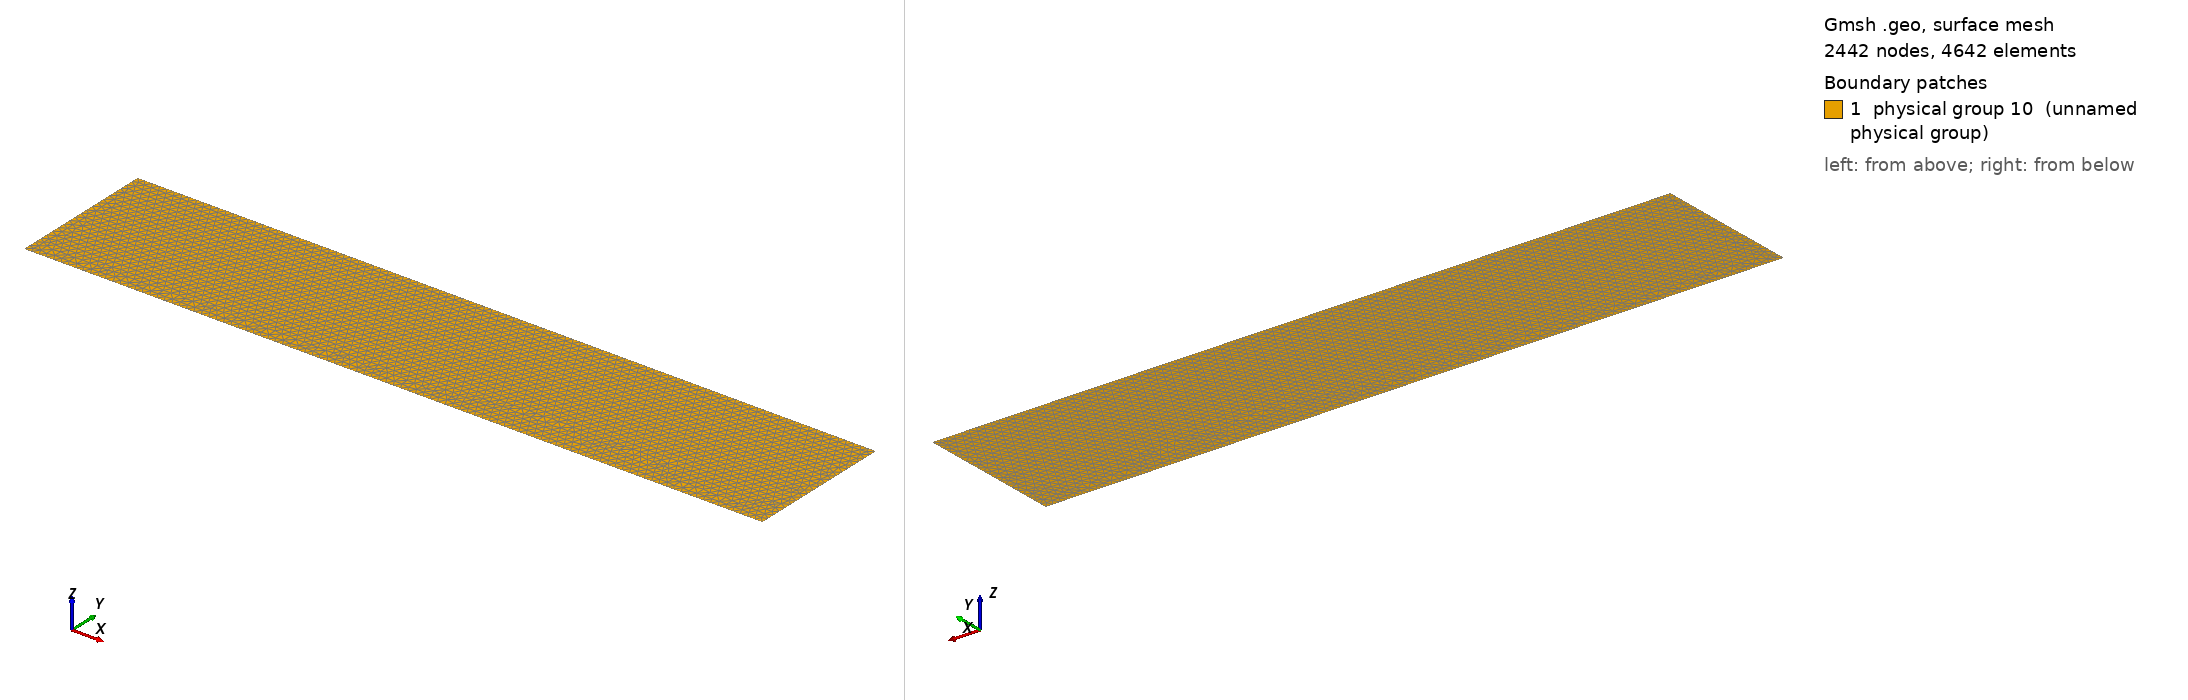

Gmsh geometry script, surface-meshed: 2442 nodes, 4642 surface elements. Boundary patches (legend numbers): 1 physical group 10 (unnamed physical group). Left view from above one corner, right view from below the opposite corner. Legend entries are the model's physical surfaces. The drawing asked Gmsh for element sizes between 1% and 20% of the model's largest extent; the script's own settings can give other sizes.

=== rectangle.geo (drawn) ===
SetFactory("OpenCASCADE");

lc = 0.015;
Point(1) = {0,0,0, lc};
Point(2) = {5,0,0, lc};
Point(3) = {5,1,0, lc};
Point(4) = {0,1,0, lc};
Line(1) = {1,2};
Line(2) = {2,3};
Line(3) = {3,4};
Line(4) = {4,1};
Curve Loop(1) = {1,2,3,4};
Plane Surface(1) = {1};
Physical Surface(10) = {1};
Physical Curve(1) = {1};
Physical Curve(2) = {2};
Physical Curve(3) = {3};
Physical Curve(4) = {4};
